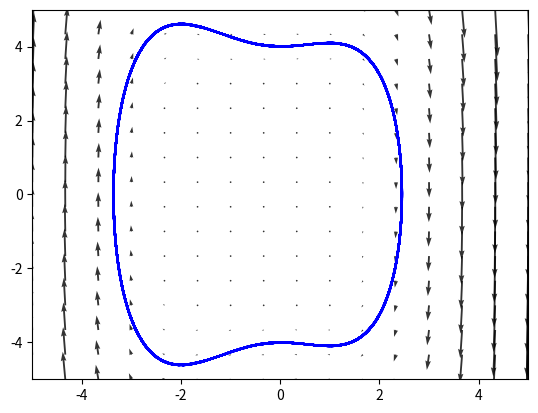

The script that saved this image:
import numpy as np
import matplotlib.pyplot as plt
from scipy.integrate import solve_ivp


def f1(alpha, beta):    # function equal system of differenctional 
  def rhs(t, X):
    x,y = X
    return [y, -(x**3) - (x**2) + 2*x]
  return rhs


def jacobian(alpha, beta):    # function of matrix of Jacobi
  return np.array([[0,1], [-alpha, -2*beta]])


def calc_eigvalues (alpha, beta):     # function that calculating eigenvalues and eigenvectors 
  vals, vectors = np.linalg.eig(jacobian(alpha,beta))
  return vals, vectors

def get_type(vals):     # determines what type of equilibrium a given state has
  real = vals.real
  imag = vals.imag
  
  if np.all(real < 0) and np.all(imag == 0):    # if real parts of eigenvalues are less than 0 and imagine parts do not exist => stable node
    return "Stable node"
  if np.all(real > 0) and np.all(imag == 0):    # if real parts of eigenvalues are more than 0 and imagine parts do not exist => unstable node
    return "Unstable node"
  if np.any (real < 0) and np.any (real > 0) and np.all(imag == 0):   # if real parts of a different signs and imagine parts do not exist => saddle
    return "Saddle"
  if np.all(real < 0) and np.all(imag != 0):    # if real parts of eigenvalues are less than 0 and imagine parts exists => stable focus
    return "Stable focus"
  if np.all(real > 0) and np.all(imag != 0):    # if real parts of eigenvalues are more than 0 and imagine parts exists => unstable focus
    return "Unstable foсus"
  if np.all(real == 0) and np.all(imag != 0):   # if eigenvalues are purely imaginary => center (or difficult focus, more research is needed)
    return "Center"


def print_complex_numbers(num):
  if np.iscomplex(num):
    if num.imag >= 0: 
      sign = '+'
    else:
      sign = '-'
    return f"{num.real::2f} {sign} {abs(num.imag)::2f}i"
  return f"{num::2f}"
  

def eq_quiver(rhs, limits, N=16):   # function creates the limits of linear limits
  xlims, ylims = limits
  xs = np.linspace(xlims[0], xlims[1], N)
  ys = np.linspace(ylims[0], ylims[1], N)
  U = np.zeros((N,N))
  V = np.zeros((N,N))

  for i,y in enumerate(ys):
    for j,x in enumerate(xs):
      vfield = rhs(0.0, [x,y])
      u, v = vfield
      U[i][j] = u
      V[i][j] = v

  return xs, ys, U, V


def plotonPlane(rhs, limits):   # function draws the phase plate
  plt.close()
  xlims, ylims = limits
  plt.xlim(xlims[0], xlims[1])
  plt.ylim(ylims[0], ylims[1])
  xs, ys, U, V = eq_quiver(rhs, limits)
  plt.quiver(xs, ys, U, V, alpha=0.8)


alpha = 1.0     # main, makes the constants
beta = 1.0
rhs = f1(alpha, beta)
plotonPlane(rhs, [(-5., 5.), (-5., 5.)])
sol1 = solve_ivp(rhs, [0., 100.], (0., 4.), method='RK45', rtol=1e-12)
x1, y1 = sol1.y
plt.plot(x1,y1,'b-')
sol2 = solve_ivp(rhs, [0., -100.], (0., 4.), method='RK45', rtol=1e-12)
x2, y2 = sol2.y
plt.plot(x2,y2,'b-')
plt.show()
